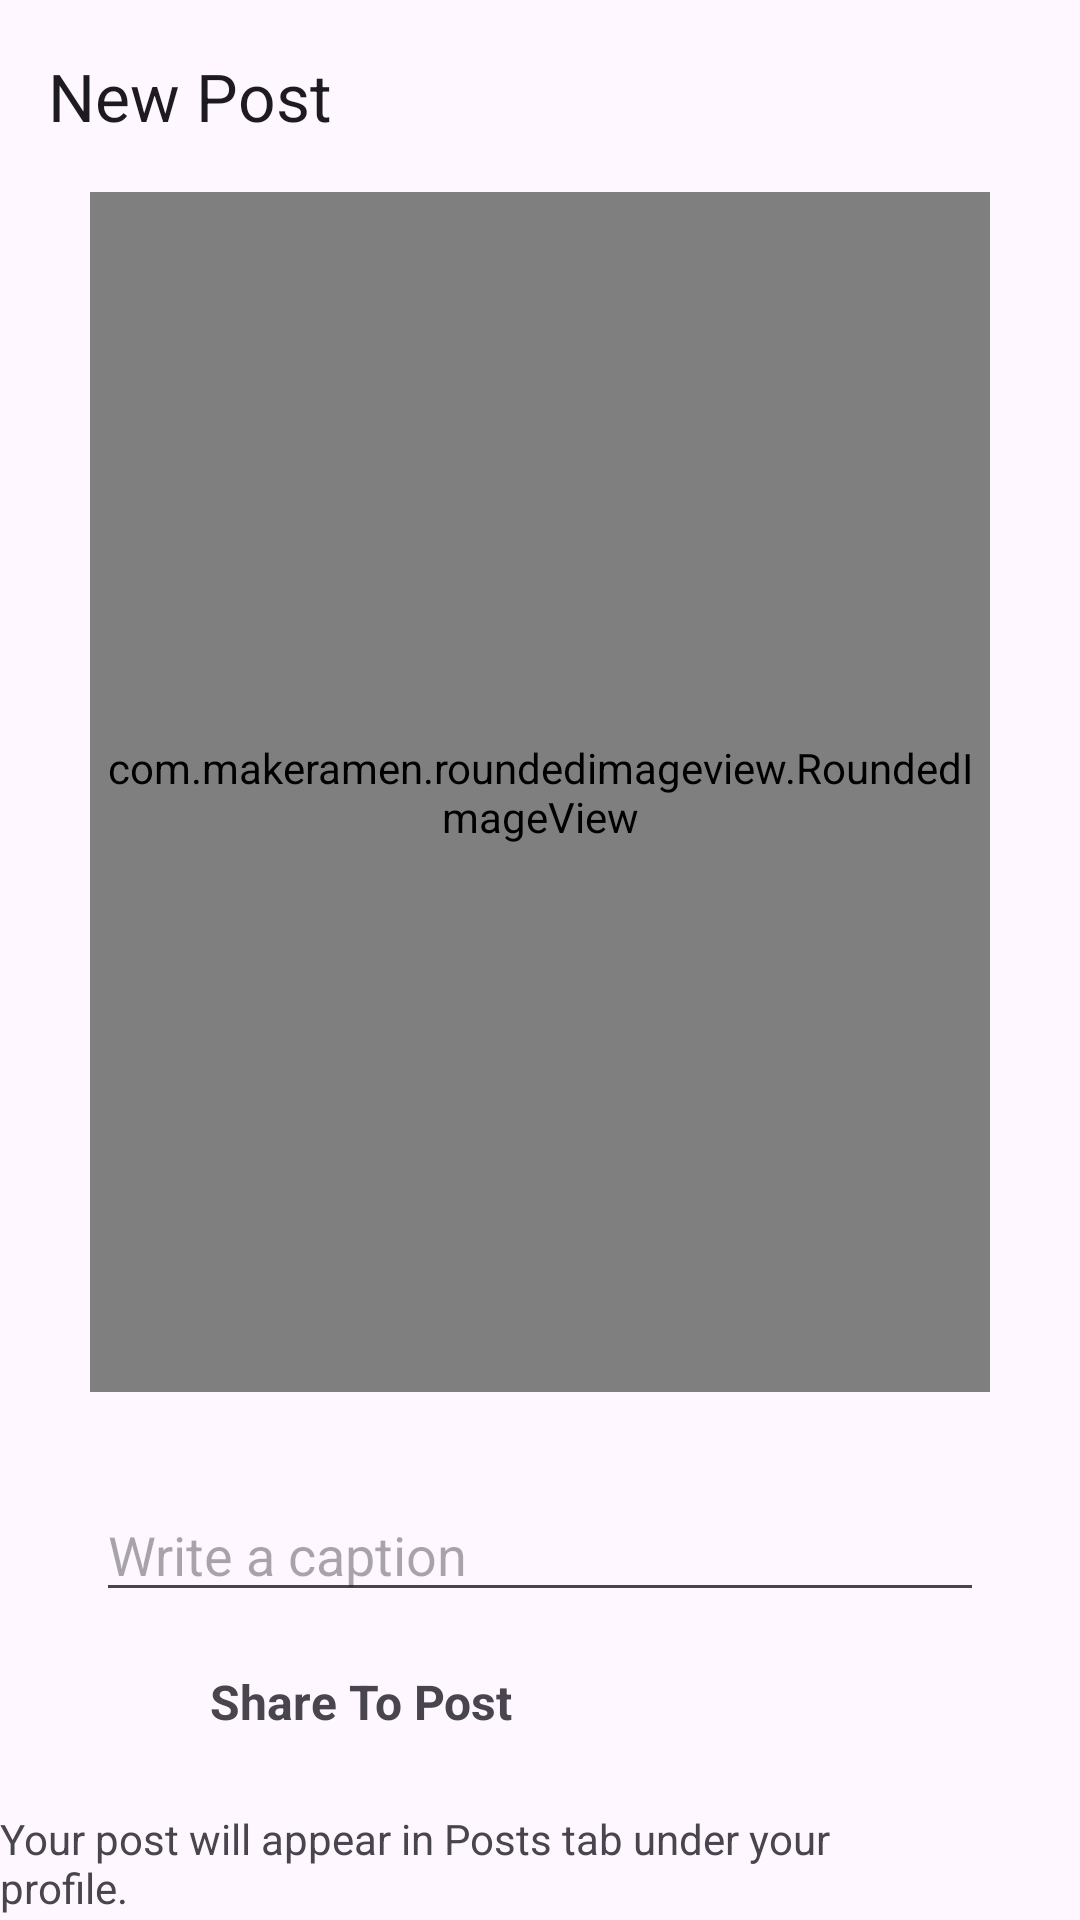

Here is an Android app screen rendered from its layout file. Give the layout XML and the strings, colors and styles it references.
<!-- AndroidManifest.xml: application theme Theme.SocialMediaClone -->
<!-- res/layout/activity_post.xml -->
<?xml version="1.0" encoding="utf-8"?>
<androidx.constraintlayout.widget.ConstraintLayout xmlns:android="http://schemas.android.com/apk/res/android"
    xmlns:app="http://schemas.android.com/apk/res-auto"
    xmlns:tools="http://schemas.android.com/tools"
    android:layout_width="match_parent"
    android:layout_height="match_parent"
    tools:context=".Post.PostActivity">

    <com.google.android.material.appbar.MaterialToolbar
        android:id="@+id/materialToolbar"
        android:layout_width="match_parent"
        android:layout_height="wrap_content"
        android:minHeight="?attr/actionBarSize"
        android:theme="?attr/actionBarTheme"
        app:layout_constraintEnd_toEndOf="parent"
        app:layout_constraintStart_toStartOf="parent"
        app:layout_constraintTop_toTopOf="parent"
        app:title="New Post" />

    <com.makeramen.roundedimageview.RoundedImageView
        android:id="@+id/selectimage"
        android:layout_width="300dp"
        android:layout_height="400dp"
        android:scaleType="fitCenter"
        android:src="@drawable/add"
        app:layout_constraintEnd_toEndOf="@+id/materialToolbar"
        app:layout_constraintStart_toStartOf="@+id/materialToolbar"
        app:layout_constraintTop_toBottomOf="@+id/materialToolbar"
        app:riv_border_color="#333333"
        app:riv_border_width="2dip"
        app:riv_corner_radius="30dip" />

    <EditText
        android:id="@+id/cap"
        android:layout_width="0dp"
        android:layout_height="wrap_content"
        android:layout_marginStart="32dp"
        android:layout_marginTop="32dp"
        android:layout_marginEnd="32dp"
        app:boxStrokeColor="@color/skyblue"
        android:hint="Write a caption"
        app:layout_constraintEnd_toEndOf="parent"
        app:layout_constraintHorizontal_bias="0.0"
        app:layout_constraintStart_toStartOf="parent"
        app:layout_constraintTop_toBottomOf="@+id/selectimage" />

    <LinearLayout
        android:id="@+id/post"
        android:layout_width="match_parent"
        android:layout_height="wrap_content"
        android:layout_margin="10dp"
        android:orientation="horizontal"
        app:layout_constraintEnd_toEndOf="parent"
        app:layout_constraintStart_toStartOf="parent"
        app:layout_constraintTop_toBottomOf="@+id/cap">

        <ImageView
            android:layout_width="40dp"
            android:layout_height="40dp"
            android:padding="5dp"
            android:src="@drawable/add_image" />

        <TextView
            android:layout_width="match_parent"
            android:layout_height="match_parent"
            android:layout_marginLeft="20dp"
            android:layout_weight="1"
            android:gravity="center_vertical"
            android:text="Share To Post"
            android:textSize="16sp"
            android:textStyle="bold" />
    </LinearLayout>

    <TextView
        android:id="@+id/textView3"
        android:layout_width="wrap_content"
        android:layout_height="wrap_content"
        android:layout_marginTop="16dp"
        android:paddingRight="40dp"
        android:text="Your post will appear in Posts tab under your profile."
        app:layout_constraintEnd_toEndOf="@+id/post"
        app:layout_constraintStart_toStartOf="@+id/post"
        app:layout_constraintTop_toBottomOf="@+id/post" />

    <LinearLayout
        android:layout_width="match_parent"
        android:layout_height="wrap_content"
        android:layout_marginTop="8dp"
        android:orientation="horizontal"
        android:padding="10dp"
        app:layout_constraintEnd_toEndOf="parent"
        app:layout_constraintStart_toStartOf="parent"
        app:layout_constraintTop_toBottomOf="@+id/textView3">


        <Button
            android:id="@+id/cancelbtn"
            style="@style/Widget.Material3.Button.OutlinedButton"
            android:layout_width="wrap_content"
            android:layout_height="wrap_content"
            android:layout_margin="10dp"
            android:layout_weight="1"
            android:text="Cancel" />

        <Button
            android:id="@+id/postbtn"
            android:layout_width="wrap_content"
            android:layout_height="wrap_content"
            android:layout_margin="10dp"
            android:layout_weight="1"
            android:text="Post" />
    </LinearLayout>

</androidx.constraintlayout.widget.ConstraintLayout>
<!-- resources referenced by this layout -->
<resources>
  <color name="skyblue">#3067A3</color>
  <style name="Theme.SocialMediaClone" parent="Base.Theme.SocialMediaClone" />
  <style name="Base.Theme.SocialMediaClone" parent="Theme.Material3.DayNight.NoActionBar">
          
          
          <item name="android:statusBarColor">@android:color/transparent</item>
          <item name="fontFamily">@font/aclonica</item>
  
      </style>
</resources>
